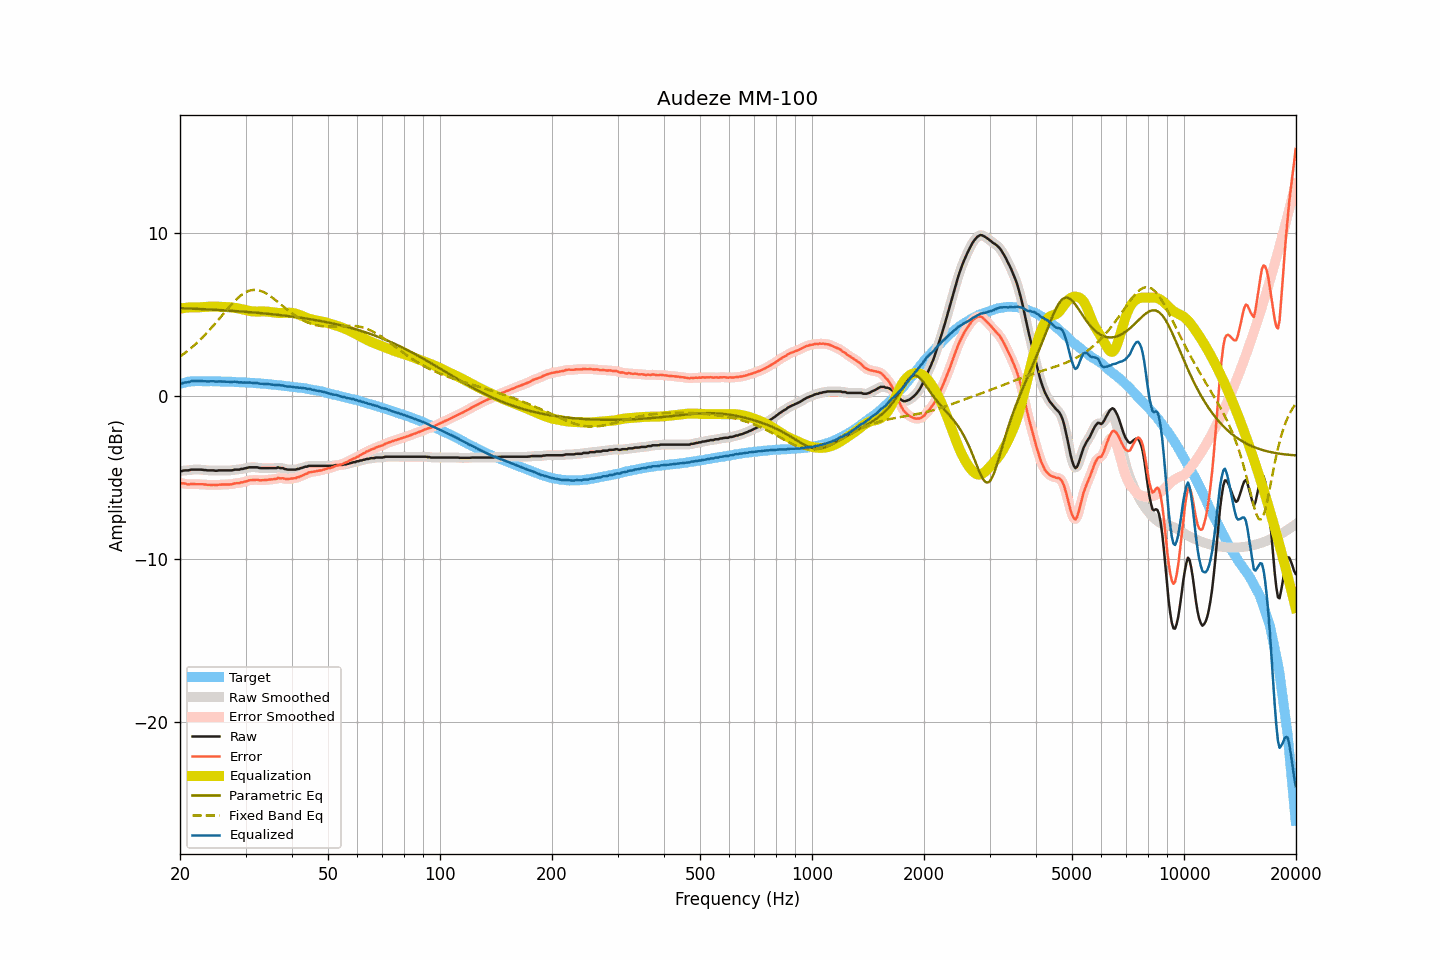

Values plotted in this chart, from the file beside it:
frequency, raw, smoothed, error, error_smoothed, equalization, parametric_eq, fixed_band_eq, equalized_raw, equalized_smoothed, target
20.00, -4.60, -4.61, -5.32, -5.33, 5.34, 5.37, 2.40, 0.75, 0.73, 0.72
20.20, -4.63, -4.60, -5.38, -5.35, 5.36, 5.36, 2.47, 0.73, 0.76, 0.75
20.40, -4.59, -4.59, -5.37, -5.38, 5.37, 5.36, 2.54, 0.79, 0.78, 0.78
20.61, -4.58, -4.59, -5.38, -5.39, 5.39, 5.36, 2.62, 0.81, 0.80, 0.80
20.81, -4.58, -4.57, -5.41, -5.41, 5.40, 5.35, 2.69, 0.82, 0.82, 0.83
21.02, -4.58, -4.57, -5.44, -5.42, 5.41, 5.35, 2.77, 0.83, 0.84, 0.86
21.23, -4.56, -4.55, -5.43, -5.43, 5.42, 5.35, 2.85, 0.86, 0.86, 0.87
21.44, -4.53, -4.54, -5.41, -5.42, 5.42, 5.34, 2.93, 0.90, 0.88, 0.88
21.66, -4.53, -4.53, -5.42, -5.41, 5.42, 5.34, 3.02, 0.90, 0.90, 0.89
21.87, -4.53, -4.52, -5.42, -5.42, 5.42, 5.33, 3.10, 0.90, 0.90, 0.89
22.09, -4.53, -4.53, -5.42, -5.42, 5.42, 5.33, 3.19, 0.89, 0.89, 0.90
22.31, -4.53, -4.53, -5.42, -5.42, 5.42, 5.32, 3.28, 0.89, 0.90, 0.90
22.54, -4.53, -4.52, -5.42, -5.42, 5.42, 5.32, 3.38, 0.90, 0.90, 0.90
22.76, -4.53, -4.53, -5.42, -5.42, 5.43, 5.31, 3.48, 0.90, 0.90, 0.90
22.99, -4.54, -4.54, -5.42, -5.43, 5.43, 5.31, 3.57, 0.90, 0.90, 0.89
23.22, -4.56, -4.55, -5.44, -5.44, 5.44, 5.30, 3.68, 0.88, 0.89, 0.89
23.45, -4.56, -4.56, -5.44, -5.45, 5.45, 5.30, 3.78, 0.89, 0.88, 0.88
23.69, -4.58, -4.57, -5.46, -5.46, 5.45, 5.29, 3.88, 0.88, 0.88, 0.88
23.92, -4.58, -4.58, -5.46, -5.46, 5.46, 5.29, 3.99, 0.88, 0.88, 0.88
24.16, -4.58, -4.58, -5.47, -5.46, 5.46, 5.28, 4.10, 0.89, 0.89, 0.89
24.40, -4.58, -4.58, -5.47, -5.46, 5.47, 5.28, 4.21, 0.89, 0.89, 0.89
24.65, -4.58, -4.58, -5.46, -5.47, 5.47, 5.27, 4.33, 0.89, 0.88, 0.88
24.89, -4.60, -4.59, -5.48, -5.47, 5.47, 5.27, 4.44, 0.87, 0.88, 0.88
25.14, -4.60, -4.59, -5.47, -5.47, 5.46, 5.26, 4.56, 0.87, 0.87, 0.88
25.39, -4.58, -4.58, -5.45, -5.46, 5.46, 5.26, 4.67, 0.88, 0.87, 0.88
25.65, -4.58, -4.58, -5.45, -5.45, 5.45, 5.25, 4.79, 0.88, 0.88, 0.88
25.91, -4.58, -4.57, -5.44, -5.44, 5.45, 5.25, 4.91, 0.88, 0.88, 0.87
26.16, -4.58, -4.58, -5.44, -5.44, 5.45, 5.24, 5.03, 0.87, 0.87, 0.86
26.43, -4.58, -4.58, -5.44, -5.44, 5.44, 5.23, 5.14, 0.87, 0.87, 0.86
26.69, -4.58, -4.58, -5.44, -5.44, 5.44, 5.23, 5.26, 0.86, 0.86, 0.86
26.96, -4.58, -4.58, -5.44, -5.44, 5.43, 5.22, 5.37, 0.86, 0.85, 0.86
27.23, -4.58, -4.58, -5.44, -5.44, 5.42, 5.21, 5.49, 0.85, 0.85, 0.86
27.50, -4.58, -4.57, -5.43, -5.42, 5.41, 5.21, 5.60, 0.84, 0.85, 0.86
27.77, -4.56, -4.55, -5.40, -5.40, 5.40, 5.20, 5.70, 0.85, 0.85, 0.85
28.05, -4.53, -4.54, -5.37, -5.38, 5.39, 5.19, 5.80, 0.86, 0.85, 0.85
28.33, -4.53, -4.53, -5.36, -5.37, 5.38, 5.19, 5.90, 0.85, 0.85, 0.83
28.62, -4.53, -4.52, -5.36, -5.35, 5.36, 5.18, 5.99, 0.83, 0.84, 0.83
28.90, -4.53, -4.52, -5.36, -5.34, 5.34, 5.17, 6.08, 0.81, 0.82, 0.83
29.19, -4.49, -4.50, -5.31, -5.32, 5.31, 5.17, 6.16, 0.83, 0.81, 0.82
29.48, -4.49, -4.48, -5.31, -5.30, 5.29, 5.16, 6.23, 0.81, 0.81, 0.83
29.78, -4.46, -4.46, -5.27, -5.27, 5.27, 5.15, 6.30, 0.81, 0.81, 0.82
30.08, -4.44, -4.44, -5.25, -5.25, 5.25, 5.14, 6.35, 0.81, 0.81, 0.81
30.38, -4.42, -4.41, -5.22, -5.21, 5.22, 5.14, 6.40, 0.81, 0.81, 0.80
30.68, -4.39, -4.40, -5.19, -5.19, 5.20, 5.13, 6.43, 0.82, 0.81, 0.80
30.99, -4.39, -4.39, -5.17, -5.18, 5.18, 5.12, 6.46, 0.80, 0.80, 0.79
31.30, -4.39, -4.38, -5.17, -5.17, 5.17, 5.11, 6.48, 0.79, 0.79, 0.79
31.61, -4.39, -4.38, -5.17, -5.16, 5.17, 5.10, 6.49, 0.78, 0.78, 0.78
31.93, -4.39, -4.39, -5.16, -5.16, 5.16, 5.09, 6.49, 0.78, 0.78, 0.77
32.24, -4.39, -4.40, -5.14, -5.16, 5.16, 5.09, 6.48, 0.78, 0.77, 0.76
32.57, -4.42, -4.41, -5.17, -5.17, 5.17, 5.08, 6.46, 0.75, 0.75, 0.76
32.89, -4.44, -4.43, -5.19, -5.18, 5.17, 5.07, 6.43, 0.73, 0.74, 0.75
33.22, -4.44, -4.44, -5.18, -5.18, 5.17, 5.06, 6.39, 0.73, 0.73, 0.74
33.55, -4.44, -4.44, -5.17, -5.17, 5.17, 5.05, 6.35, 0.73, 0.73, 0.74
33.89, -4.44, -4.44, -5.16, -5.16, 5.16, 5.04, 6.30, 0.73, 0.73, 0.72
34.23, -4.44, -4.44, -5.16, -5.15, 5.16, 5.03, 6.25, 0.72, 0.72, 0.72
34.57, -4.44, -4.44, -5.14, -5.14, 5.15, 5.02, 6.18, 0.71, 0.71, 0.71
34.92, -4.44, -4.44, -5.13, -5.14, 5.14, 5.01, 6.12, 0.70, 0.70, 0.70
35.27, -4.44, -4.44, -5.13, -5.12, 5.12, 5.00, 6.05, 0.68, 0.68, 0.69
35.62, -4.44, -4.44, -5.11, -5.12, 5.11, 4.99, 5.97, 0.67, 0.66, 0.68
35.97, -4.44, -4.43, -5.10, -5.10, 5.09, 4.98, 5.89, 0.66, 0.66, 0.66
... 635 more rows
